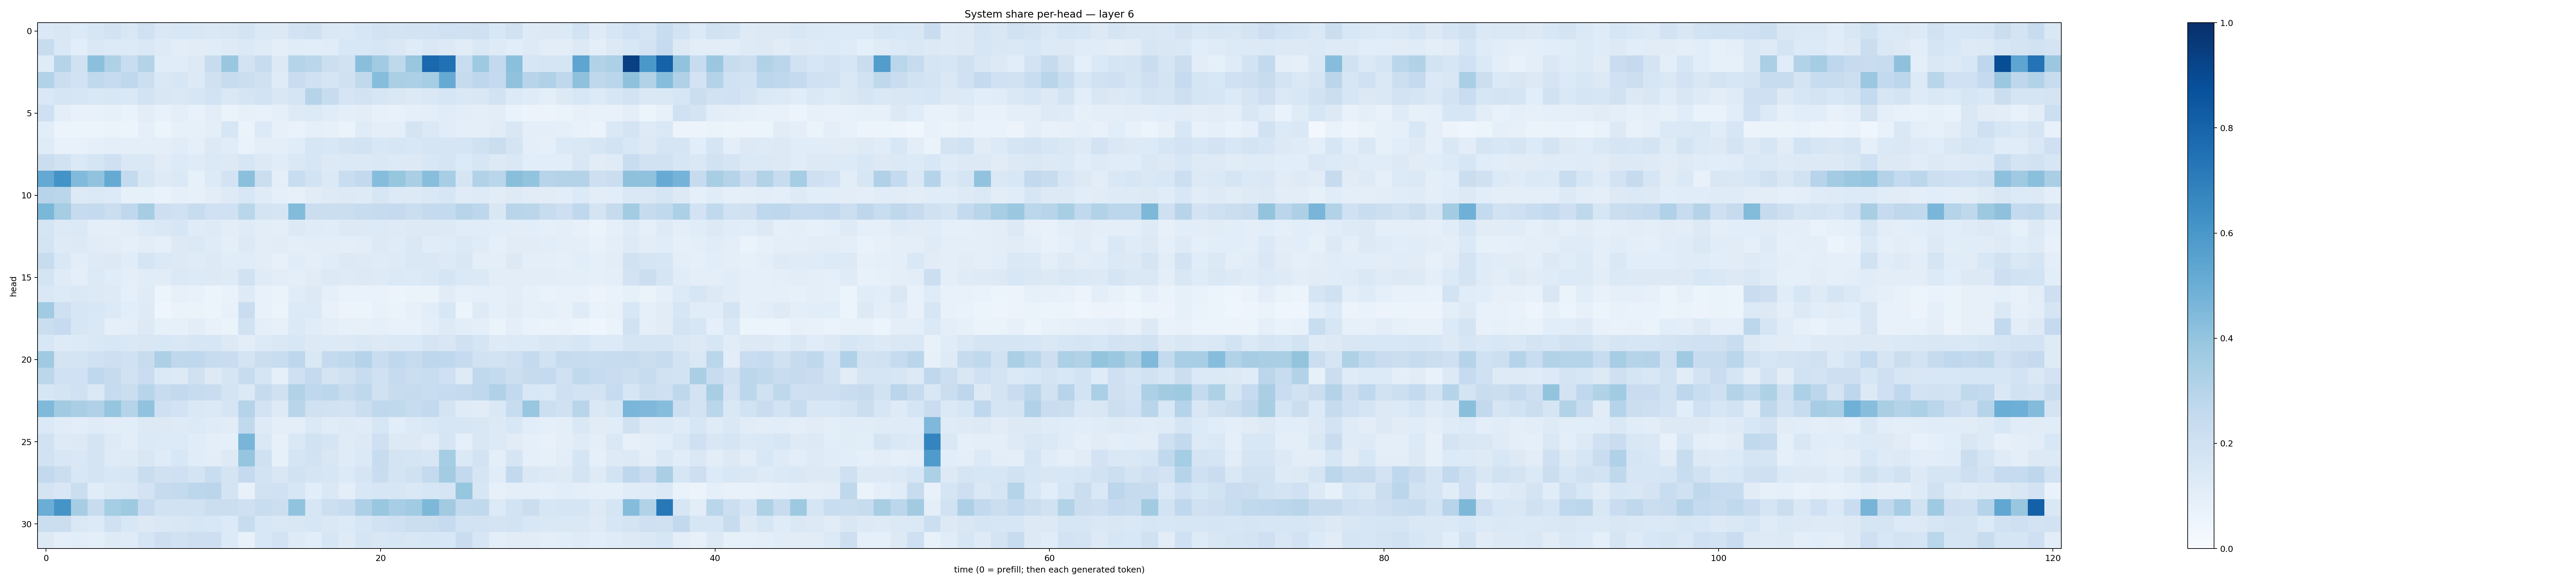

The data file committed next to this chart (first rows):
0.1375659, 0.14981149, 0.13385087, 0.16194084, 0.18333995, 0.15014498, 0.201105, 0.1436507, 0.15588854, 0.15155719, 0.14485213, 0.15060489, 0.17926848, 0.13979185, 0.12817718, 0.18248354, 0.19823998, 0.14514133, 0.13803895, 0.15711847, 0.18183978, 0.17479141, 0.1831609, 0.1807525
0.2417, 0.144, 0.1061, 0.1414, 0.1364, 0.1356, 0.1412, 0.1211, 0.1023, 0.1106, 0.1146, 0.1249, 0.1401, 0.1194, 0.09994, 0.115, 0.1092, 0.1159, 0.153, 0.1547, 0.1578, 0.1469, 0.1207, 0.1414
0.1206, 0.3033, 0.197, 0.4187, 0.3205, 0.2313, 0.308, 0.1141, 0.1149, 0.1261, 0.2358, 0.386, 0.1798, 0.2388, 0.1319, 0.2989, 0.287, 0.2163, 0.1913, 0.4225, 0.367, 0.272, 0.3898, 0.784
0.3114, 0.2237, 0.1929, 0.2629, 0.2479, 0.2657, 0.215, 0.1429, 0.1609, 0.132, 0.1968, 0.2399, 0.2245, 0.1965, 0.1182, 0.2278, 0.2027, 0.1694, 0.1981, 0.2648, 0.4313, 0.3336, 0.3316, 0.3552
0.1437, 0.1692, 0.1567, 0.1407, 0.1524, 0.1421, 0.1855, 0.1506, 0.142, 0.1614, 0.187, 0.142, 0.1694, 0.1839, 0.1504, 0.1711, 0.3, 0.2404, 0.1691, 0.1797, 0.161, 0.1412, 0.1316, 0.147
0.2079, 0.09539, 0.07772, 0.07285, 0.08584, 0.06801, 0.1023, 0.07302, 0.09448, 0.07319, 0.1037, 0.06575, 0.08146, 0.07663, 0.09242, 0.1231, 0.1333, 0.1144, 0.09928, 0.1052, 0.07815, 0.07157, 0.08645, 0.1011
0.1063, 0.05508, 0.05879, 0.05356, 0.06419, 0.05177, 0.09194, 0.06103, 0.08305, 0.08407, 0.09863, 0.1586, 0.0643, 0.1328, 0.08003, 0.06654, 0.08722, 0.08522, 0.06368, 0.1177, 0.09775, 0.09453, 0.172, 0.1395
0.1175, 0.07363, 0.07192, 0.09344, 0.0989, 0.09805, 0.09998, 0.1015, 0.1144, 0.09182, 0.1259, 0.1159, 0.06747, 0.0979, 0.09677, 0.1171, 0.1566, 0.1552, 0.1796, 0.1858, 0.1532, 0.1599, 0.1541, 0.17
0.2235, 0.1893, 0.1389, 0.1699, 0.2046, 0.1418, 0.1435, 0.112, 0.1329, 0.118, 0.1386, 0.1261, 0.1617, 0.1255, 0.1156, 0.1426, 0.1599, 0.1327, 0.1382, 0.1369, 0.1475, 0.1353, 0.1272, 0.1545
0.5208, 0.6207, 0.4414, 0.4026, 0.5181, 0.2559, 0.1618, 0.1232, 0.1387, 0.08502, 0.1331, 0.1806, 0.4192, 0.2257, 0.09509, 0.2312, 0.1839, 0.137, 0.2339, 0.2617, 0.4319, 0.3926, 0.3365, 0.4295
0.2966, 0.2868, 0.1302, 0.1406, 0.1355, 0.08545, 0.08472, 0.06863, 0.08904, 0.07901, 0.1044, 0.1211, 0.1557, 0.119, 0.08732, 0.07992, 0.1123, 0.1239, 0.1254, 0.1218, 0.1592, 0.1354, 0.1318, 0.143
0.4573, 0.3533, 0.2429, 0.2545, 0.222, 0.2673, 0.3501, 0.2132, 0.2016, 0.239, 0.2025, 0.2011, 0.2855, 0.1738, 0.1717, 0.4375, 0.2256, 0.2212, 0.2208, 0.2351, 0.2459, 0.252, 0.2218, 0.2502
0.1652, 0.1311, 0.1405, 0.09723, 0.101, 0.1021, 0.1352, 0.1455, 0.1568, 0.118, 0.1214, 0.1043, 0.1204, 0.1041, 0.09949, 0.1292, 0.1198, 0.1136, 0.125, 0.1287, 0.1361, 0.1232, 0.1314, 0.1325
0.1727, 0.1212, 0.1293, 0.1133, 0.1048, 0.086, 0.1037, 0.09073, 0.1258, 0.14, 0.1186, 0.09791, 0.1279, 0.1027, 0.1102, 0.09461, 0.104, 0.1023, 0.1008, 0.1032, 0.1255, 0.1199, 0.1477, 0.1143
0.2417, 0.145, 0.1029, 0.1244, 0.128, 0.1137, 0.1654, 0.1402, 0.127, 0.1181, 0.1266, 0.1134, 0.1162, 0.1029, 0.08132, 0.114, 0.09968, 0.1152, 0.1272, 0.1246, 0.119, 0.1247, 0.1437, 0.146
0.1787, 0.1207, 0.1015, 0.1334, 0.1161, 0.09774, 0.116, 0.1111, 0.1398, 0.1357, 0.1269, 0.1232, 0.1883, 0.1174, 0.1025, 0.0982, 0.1102, 0.1268, 0.1227, 0.1292, 0.1245, 0.1399, 0.1346, 0.1426
0.1443, 0.1353, 0.1448, 0.1282, 0.1219, 0.09335, 0.1178, 0.0606, 0.08138, 0.07771, 0.05904, 0.06935, 0.1235, 0.07244, 0.06269, 0.1152, 0.1316, 0.09324, 0.06813, 0.06729, 0.06979, 0.05602, 0.06365, 0.06433
0.3654, 0.21, 0.163, 0.1529, 0.1328, 0.1068, 0.1211, 0.04667, 0.06267, 0.06254, 0.06009, 0.07687, 0.2284, 0.07683, 0.06121, 0.1363, 0.1339, 0.0706, 0.0571, 0.06013, 0.07796, 0.06504, 0.08132, 0.1068
0.2195, 0.2463, 0.1581, 0.1478, 0.09296, 0.09456, 0.1255, 0.08366, 0.08318, 0.1049, 0.07464, 0.06416, 0.195, 0.0966, 0.07866, 0.1393, 0.1146, 0.09707, 0.08369, 0.08075, 0.09335, 0.0761, 0.07111, 0.09822
0.1539, 0.124, 0.1336, 0.1422, 0.1534, 0.148, 0.1505, 0.1552, 0.1471, 0.1575, 0.1605, 0.13, 0.1038, 0.1328, 0.1445, 0.1562, 0.1269, 0.1331, 0.1276, 0.1445, 0.1281, 0.1388, 0.1382, 0.1672
0.3683, 0.1791, 0.1739, 0.2027, 0.2143, 0.1999, 0.2397, 0.3254, 0.2703, 0.2677, 0.2345, 0.2273, 0.1755, 0.2225, 0.2336, 0.2769, 0.1476, 0.2525, 0.264, 0.3035, 0.2293, 0.2695, 0.2446, 0.2738
0.2784, 0.1998, 0.2007, 0.2693, 0.2461, 0.1884, 0.2292, 0.1368, 0.1322, 0.1976, 0.132, 0.1695, 0.2402, 0.1679, 0.09189, 0.2078, 0.253, 0.1748, 0.1963, 0.2355, 0.2015, 0.2481, 0.2209, 0.2325
0.1632, 0.1795, 0.1993, 0.142, 0.248, 0.2235, 0.2966, 0.2406, 0.2593, 0.2389, 0.2298, 0.179, 0.1391, 0.2455, 0.1981, 0.3109, 0.2678, 0.2811, 0.2382, 0.2703, 0.199, 0.237, 0.2455, 0.2329
0.4462, 0.3619, 0.3392, 0.3183, 0.3983, 0.3037, 0.4046, 0.2092, 0.182, 0.1481, 0.1406, 0.1667, 0.3028, 0.1809, 0.1219, 0.2904, 0.1971, 0.1935, 0.1811, 0.2231, 0.2683, 0.2656, 0.2344, 0.259
0.1404, 0.1148, 0.1019, 0.1198, 0.1034, 0.1069, 0.1255, 0.1296, 0.1229, 0.1345, 0.1189, 0.1132, 0.265, 0.1228, 0.1002, 0.09837, 0.1394, 0.1146, 0.1244, 0.1208, 0.1638, 0.1091, 0.1358, 0.1435
0.1883, 0.1223, 0.1324, 0.1778, 0.1223, 0.102, 0.1382, 0.1347, 0.1343, 0.1143, 0.09724, 0.09053, 0.467, 0.1412, 0.08173, 0.1425, 0.1914, 0.1662, 0.1197, 0.1276, 0.2087, 0.1286, 0.1282, 0.1097
0.1886, 0.1561, 0.1463, 0.1746, 0.1181, 0.1241, 0.1496, 0.1177, 0.1528, 0.1166, 0.1037, 0.1316, 0.3971, 0.1966, 0.0839, 0.1693, 0.1851, 0.1489, 0.1185, 0.1381, 0.2357, 0.1723, 0.1648, 0.1596
0.2599, 0.2202, 0.1562, 0.1758, 0.1545, 0.1583, 0.2324, 0.1971, 0.2106, 0.1777, 0.234, 0.1768, 0.2519, 0.1846, 0.1492, 0.1886, 0.1692, 0.1605, 0.1343, 0.1655, 0.2282, 0.1768, 0.1956, 0.2555
0.1721, 0.1507, 0.2234, 0.1136, 0.1374, 0.1422, 0.1813, 0.2427, 0.2553, 0.2793, 0.2829, 0.1794, 0.07786, 0.1944, 0.1997, 0.1609, 0.109, 0.1421, 0.09979, 0.1534, 0.1568, 0.1605, 0.1478, 0.1602
0.5007, 0.617, 0.3513, 0.235, 0.3553, 0.3747, 0.2489, 0.1895, 0.1891, 0.1934, 0.2199, 0.2226, 0.2071, 0.2337, 0.2149, 0.4028, 0.1584, 0.2154, 0.2415, 0.3243, 0.3888, 0.345, 0.364, 0.4535
0.2236, 0.2257, 0.1451, 0.136, 0.2017, 0.1534, 0.1327, 0.1448, 0.1497, 0.1565, 0.1547, 0.1346, 0.237, 0.1526, 0.1425, 0.1488, 0.1572, 0.1425, 0.1351, 0.157, 0.189, 0.2102, 0.2264, 0.2216
0.1305, 0.09819, 0.1069, 0.09724, 0.1222, 0.119, 0.1689, 0.213, 0.1932, 0.2142, 0.2124, 0.1343, 0.07455, 0.1548, 0.1822, 0.1218, 0.1061, 0.162, 0.1229, 0.165, 0.1485, 0.1607, 0.1505, 0.1591
